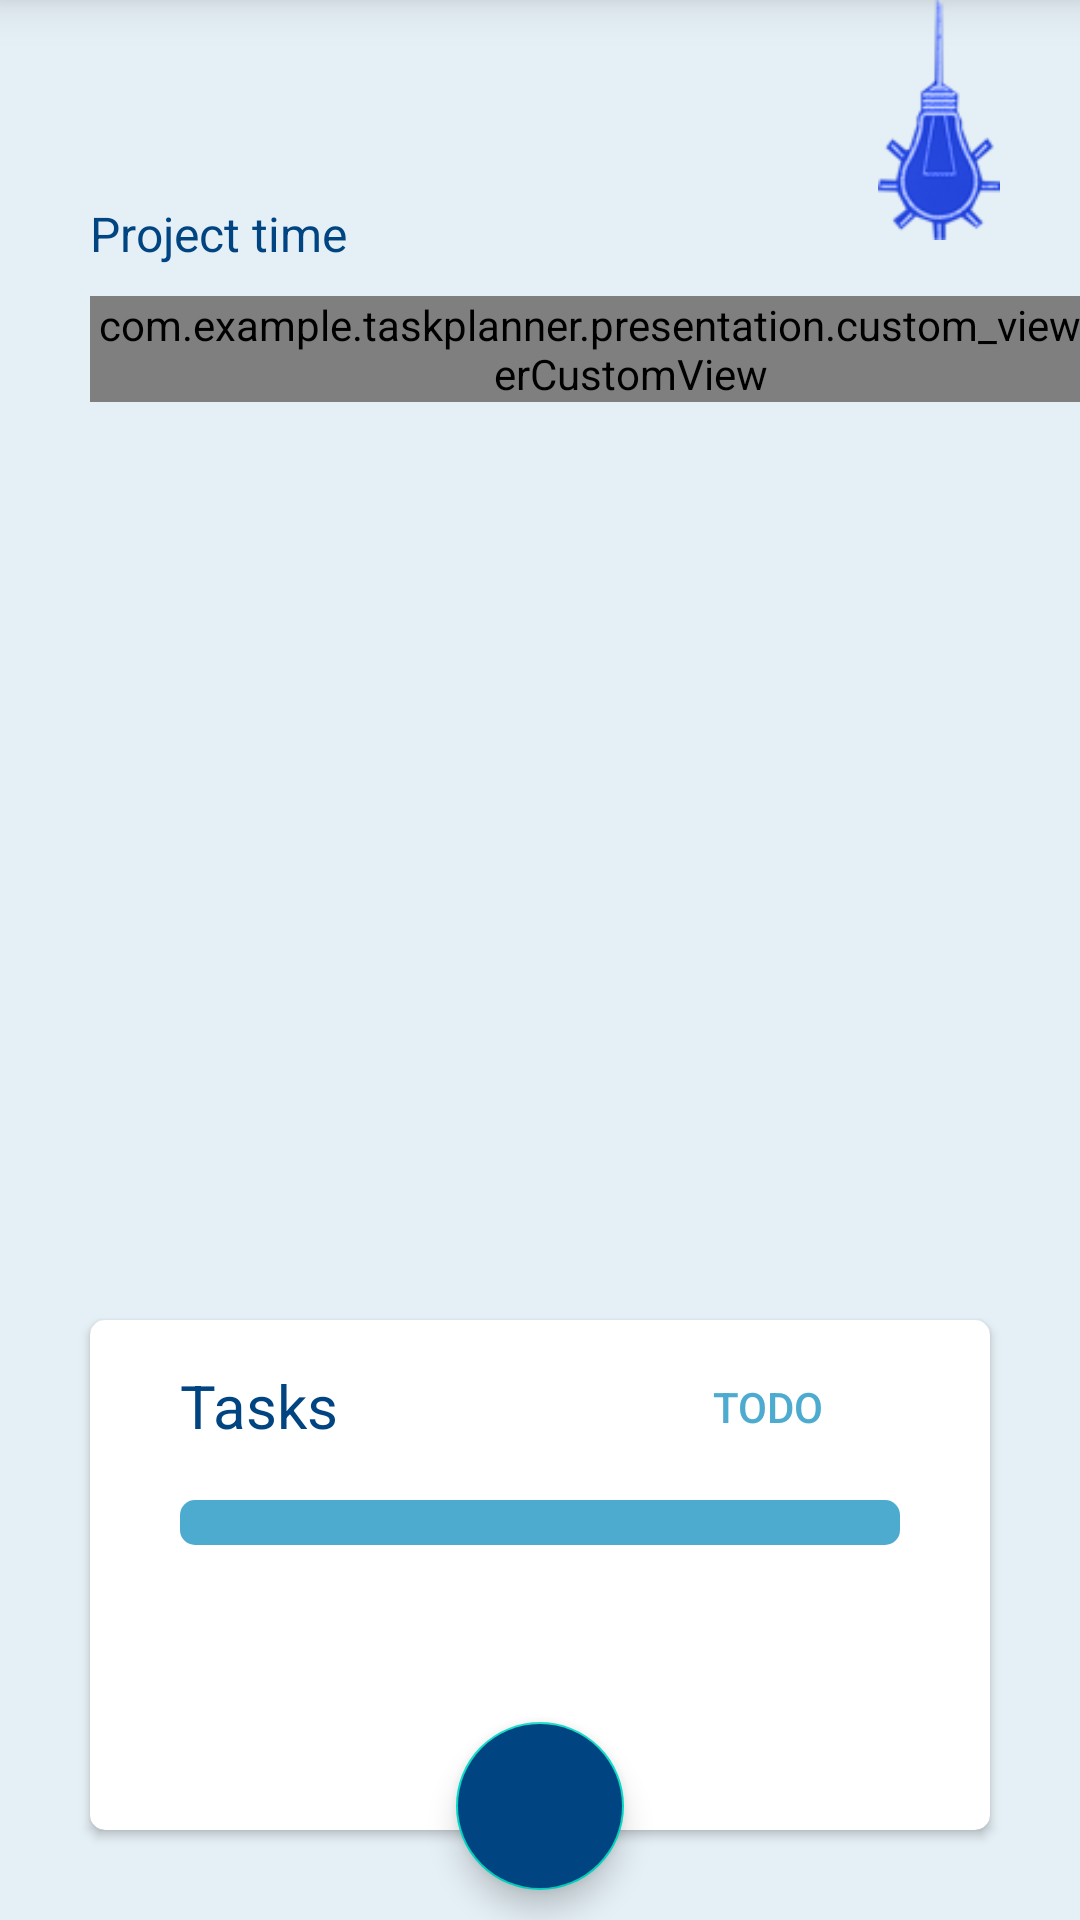

Here is an Android app screen rendered from its layout file. Give the layout XML and the strings, colors and styles it references.
<!-- AndroidManifest.xml: application theme Theme.TaskPlanner -->
<!-- res/layout/fragment_project_details.xml -->
<?xml version="1.0" encoding="utf-8"?>
<androidx.constraintlayout.motion.widget.MotionLayout xmlns:android="http://schemas.android.com/apk/res/android"
    xmlns:app="http://schemas.android.com/apk/res-auto"
    xmlns:tools="http://schemas.android.com/tools"
    android:layout_width="match_parent"
    android:layout_height="match_parent"
    android:background="@color/blue_200"
    android:id="@+id/projectDetailsMotionLayout"
    app:layoutDescription="@xml/fragment_project_details_scene"
    tools:context=".presentation.ui.project.details.ProjectDetailsFragment">

    <androidx.appcompat.widget.AppCompatTextView
        android:id="@+id/projectNameTextView"
        android:layout_width="wrap_content"
        android:layout_height="wrap_content"
        android:layout_margin="@dimen/dimen_30_dp"
        style="@style/HighText"
        app:layout_constraintStart_toStartOf="parent"
        app:layout_constraintTop_toTopOf="parent"
        tools:text="Football App" />

    <androidx.appcompat.widget.AppCompatTextView
        android:id="@+id/projectTimeTextView"
        android:layout_width="wrap_content"
        android:layout_height="wrap_content"
        android:layout_marginHorizontal="@dimen/dimen_30_dp"
        android:layout_marginVertical="@dimen/dimen_10_dp"
        android:text="@string/project_time_text"
        style="@style/SmallText"
        app:layout_constraintStart_toStartOf="parent"
        app:layout_constraintTop_toBottomOf="@id/projectNameTextView" />

    <com.example.taskplanner.presentation.custom_view.TimerCustomView
        android:id="@+id/projectEndInTimerCustomView"
        android:layout_width="wrap_content"
        android:layout_height="wrap_content"
        android:layout_marginHorizontal="@dimen/dimen_30_dp"
        android:layout_marginVertical="@dimen/dimen_10_dp"
        style="@style/SmallText"
        android:textSize="@dimen/dimen_14_sp"
        app:layout_constraintStart_toStartOf="parent"
        app:layout_constraintTop_toBottomOf="@id/projectTimeTextView" />

    <androidx.cardview.widget.CardView
        android:id="@+id/cardView"
        android:layout_width="match_parent"
        android:layout_height="@dimen/dimen_0_dp"
        android:layout_margin="@dimen/dimen_30_dp"
        android:elevation="@dimen/dimen_2_dp"
        app:cardCornerRadius="@dimen/dimen_5_dp"
        app:layout_constraintBottom_toBottomOf="parent"
        app:layout_constraintTop_toBottomOf="@id/projectEndInTimerCustomView"
        tools:layout_editor_absoluteX="30dp">

        <androidx.appcompat.widget.AppCompatTextView
            android:layout_width="wrap_content"
            android:layout_height="wrap_content"
            android:layout_marginHorizontal="@dimen/dimen_30_dp"
            android:layout_marginTop="@dimen/dimen_15_dp"
            android:text="@string/tasks_text"
           style="@style/HighText" />

        <androidx.appcompat.widget.AppCompatButton
            android:id="@+id/projectProgressButton"
            android:layout_width="wrap_content"
            android:layout_height="wrap_content"
            android:layout_gravity="end"
            android:layout_marginHorizontal="@dimen/dimen_30_dp"
            android:layout_marginTop="@dimen/dimen_5_dp"
            android:background="@android:color/transparent"
            android:drawableEnd="@drawable/ic_show_item"
            android:drawableTint="@color/blue_500"
            android:paddingHorizontal="@dimen/dimen_15_dp"
            android:text="@string/todo_state_text"
            android:textAllCaps="false"
            android:textColor="@color/blue_500" />

        <ProgressBar
            android:id="@+id/doneStateLoader"
            style="@android:style/Widget.ProgressBar.Horizontal"
            android:layout_width="match_parent"
            android:layout_height="@dimen/dimen_15_dp"
            android:layout_marginHorizontal="@dimen/dimen_30_dp"
            android:layout_marginTop="@dimen/dimen_60_dp"
            android:progressBackgroundTint="@color/blue_500"
            android:progressTint="@color/green_500" />

        <androidx.recyclerview.widget.RecyclerView
            android:id="@+id/subTasksRecyclerView"
            android:layout_width="match_parent"
            android:layout_height="match_parent"
            android:layout_gravity="bottom"
            android:layout_marginHorizontal="@dimen/dimen_30_dp"
            android:layout_marginTop="@dimen/dimen_90_dp"
            android:layout_marginBottom="@dimen/dimen_80_dp" />
    </androidx.cardview.widget.CardView>

    <com.google.android.material.floatingactionbutton.FloatingActionButton
        android:id="@+id/projectActionsButton"
        android:layout_width="wrap_content"
        android:layout_height="wrap_content"
        android:layout_marginBottom="@dimen/dimen_10_dp"
        android:backgroundTint="@color/blue_700"
        android:src="@drawable/ic_more_info"
        app:layout_constraintBottom_toBottomOf="parent"
        app:layout_constraintEnd_toEndOf="parent"
        app:layout_constraintStart_toStartOf="parent"
        app:tint="@color/white" />

    <ProgressBar
        android:id="@+id/progressBarView"
        android:layout_width="wrap_content"
        android:layout_height="wrap_content"
        android:background="@color/white"
        android:elevation="@dimen/dimen_30_dp"
        android:indeterminateDrawable="@drawable/progress_bar_background"
        android:visibility="gone"
        app:layout_constraintBottom_toBottomOf="parent"
        app:layout_constraintEnd_toEndOf="parent"
        app:layout_constraintStart_toStartOf="parent"
        app:layout_constraintTop_toTopOf="parent" />

    <androidx.appcompat.widget.AppCompatImageView
        android:id="@+id/updaterImageView"
        android:layout_width="wrap_content"
        android:layout_height="@dimen/dimen_80_dp"
        android:layout_marginEnd="@dimen/dimen_20_dp"
        android:elevation="@dimen/dimen_10_dp"
        android:src="@drawable/updater_logo_blue"
        app:layout_constraintEnd_toEndOf="parent"
        app:layout_constraintTop_toTopOf="parent" />

    <com.example.taskplanner.presentation.custom_view.UpdateFieldsCustomView
        android:id="@+id/updateFieldsCustomView"
        android:layout_width="match_parent"
        android:layout_height="wrap_content"
        app:layout_constraintBottom_toTopOf="@id/updaterImageView" />

</androidx.constraintlayout.motion.widget.MotionLayout>
<!-- resources referenced by this layout -->
<resources>
  <color name="blue_200">#E5F0F6</color>
  <color name="blue_500">#4CABCE</color>
  <color name="blue_700">#004481</color>
  <color name="green_500">#49D17C</color>
  <color name="white">#FFFFFFFF</color>
  <dimen name="dimen_0_dp">0dp</dimen>
  <dimen name="dimen_10_dp">10dp</dimen>
  <dimen name="dimen_14_sp">14sp</dimen>
  <dimen name="dimen_15_dp">15dp</dimen>
  <dimen name="dimen_20_dp">20dp</dimen>
  <dimen name="dimen_2_dp">2dp</dimen>
  <dimen name="dimen_30_dp">30dp</dimen>
  <dimen name="dimen_5_dp">5dp</dimen>
  <dimen name="dimen_60_dp">60dp</dimen>
  <dimen name="dimen_80_dp">80dp</dimen>
  <dimen name="dimen_90_dp">90dp</dimen>
  <!-- drawable progress_bar_background (drawable) -->
  <?xml version="1.0" encoding="utf-8"?>
  <rotate xmlns:android="http://schemas.android.com/apk/res/android">
      <shape
          android:shape="ring"
          android:useLevel="false">
          <gradient
              android:centerColor="#00fd1d1d"
              android:endColor="@color/purple_500"
              android:startColor="#00fd1d1d"
              android:type="sweep"
              android:useLevel="false" />
      </shape>
  </rotate>
  <!-- drawable updater_logo_blue: png bitmap (drawable, 9051 bytes) -->
  <string name="project_time_text">Project time</string>
  <string name="tasks_text">Tasks</string>
  <string name="todo_state_text">TODO</string>
  <style name="HighText" parent="BaseText">
          <item name="android:textSize">@dimen/dimen_20_sp</item>
      </style>
  <style name="SmallText" parent="BaseText">
          <item name="android:textSize">16sp</item>
      </style>
  <style name="Theme.TaskPlanner" parent="Theme.MaterialComponents.DayNight.NoActionBar">
          
          <item name="colorPrimary">@color/purple_500</item>
          <item name="colorPrimaryVariant">@color/blue_700</item>
          <item name="colorOnPrimary">@color/white</item>
          
          <item name="colorSecondary">@color/teal_200</item>
          <item name="colorSecondaryVariant">@color/teal_700</item>
          <item name="colorOnSecondary">@color/black</item>
          
          <item name="android:statusBarColor" tools:targetApi="l">?attr/colorPrimaryVariant</item>
          
      </style>
  <color name="purple_500">#FF6200EE</color>
  <style name="BaseText">
          <item name="android:textColor">@color/blue_700</item>
          <item name="android:textStyle">normal</item>
      </style>
  <dimen name="dimen_20_sp">20sp</dimen>
  <color name="teal_200">#FF03DAC5</color>
  <color name="teal_700">#FF018786</color>
  <color name="black">#FF000000</color>
</resources>
